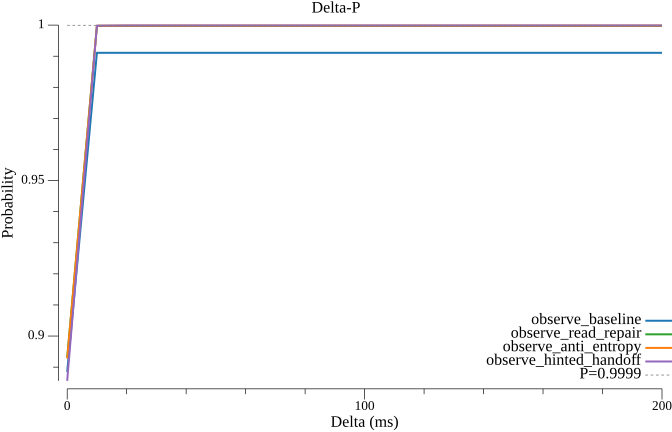

The table this chart was drawn from, first rows:
delta_ms, observe_baseline, observe_read_repair, observe_anti_entropy, observe_hinted_handoff
0.000000, 0.8885, 0.893, 0.8928, 0.8856
10, 0.9911, 0.9997, 0.9998, 0.9998
20, 0.9911, 0.9997, 0.9998, 0.9999
30, 0.9911, 0.9997, 0.9998, 0.9999
40, 0.9911, 0.9997, 0.9998, 0.9999
50, 0.9911, 0.9997, 0.9998, 0.9999
60, 0.9911, 0.9997, 0.9998, 0.9999
70, 0.9911, 0.9997, 0.9998, 0.9999
80, 0.9911, 0.9997, 0.9998, 0.9999
90, 0.9911, 0.9997, 0.9998, 0.9999
100, 0.9911, 0.9997, 0.9998, 0.9999
110, 0.9911, 0.9997, 0.9998, 0.9999
120, 0.9911, 0.9997, 0.9998, 0.9999
130, 0.9911, 0.9997, 0.9998, 0.9999
140, 0.9911, 0.9997, 0.9998, 0.9999
150, 0.9911, 0.9997, 0.9998, 0.9999
160, 0.9911, 0.9997, 0.9998, 0.9999
170, 0.9911, 0.9997, 0.9998, 0.9999
180, 0.9911, 0.9997, 0.9998, 0.9999
190, 0.9911, 0.9997, 0.9998, 0.9999
200, 0.9911, 0.9997, 0.9998, 0.9999
